Run: headless pygame with SDL's dummy video driver; simulated clock (each Clock.tick advances the game by its frame time, no real sleeping); random seed 0; keys injected as events and as key.get_pressed() state; no mouse input.
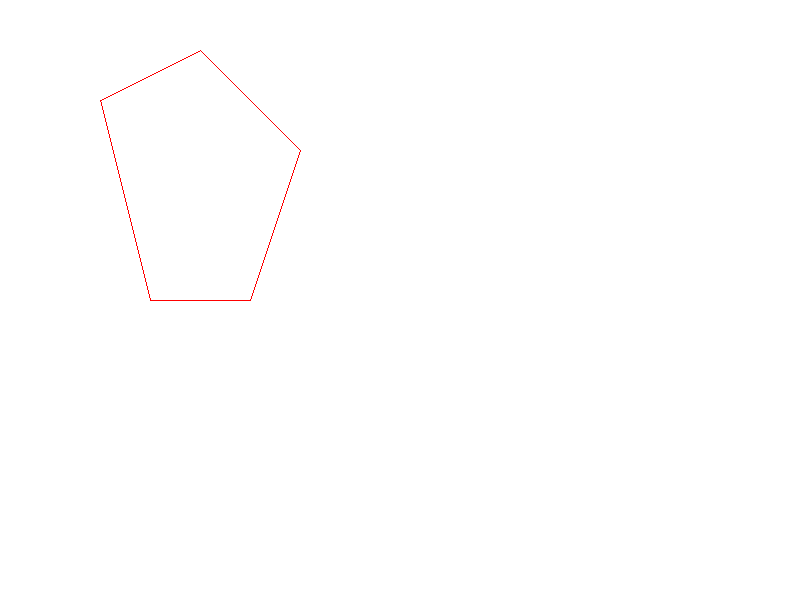
Frame 1 of 4 · flips 1–60 · no input
Frame 2 of 4 · flips 61–180 · tapped SPACE, RETURN · held RIGHT (→), D · screen unchanged from frame 1, image omitted
Frame 3 of 4 · flips 181–300 · held DOWN (↓), S · screen unchanged from frame 2, image omitted
Frame 4 of 4 · flips 301–420 · held LEFT (←), A, UP (↑), W · screen unchanged from frame 3, image omitted

The pygame program that drew these frames:

import pygame

# 初始化Pygame
pygame.init()

# 设置窗口大小
screen_width, screen_height = 800, 600
screen = pygame.display.set_mode((screen_width, screen_height))
pygame.display.set_caption("Filled Polygon")

# 定义多边形的顶点坐标
pointlist = [(100, 100), (200, 50), (300, 150), (250, 300), (150, 300)]

# 设置填充颜色
fill_color = (255, 0, 0)  # 红色

# 游戏主循环
running = True
while running:
    for event in pygame.event.get():
        if event.type == pygame.QUIT:
            running = False

    # 填充背景色
    screen.fill((255, 255, 255))  # 白色

    # 绘制填充多边形
    pygame.draw.polygon(screen, fill_color, pointlist,width=1)

    # 刷新显示
    pygame.display.flip()
    pygame.time.Clock().tick(60)

# 退出Pygame
pygame.quit()
